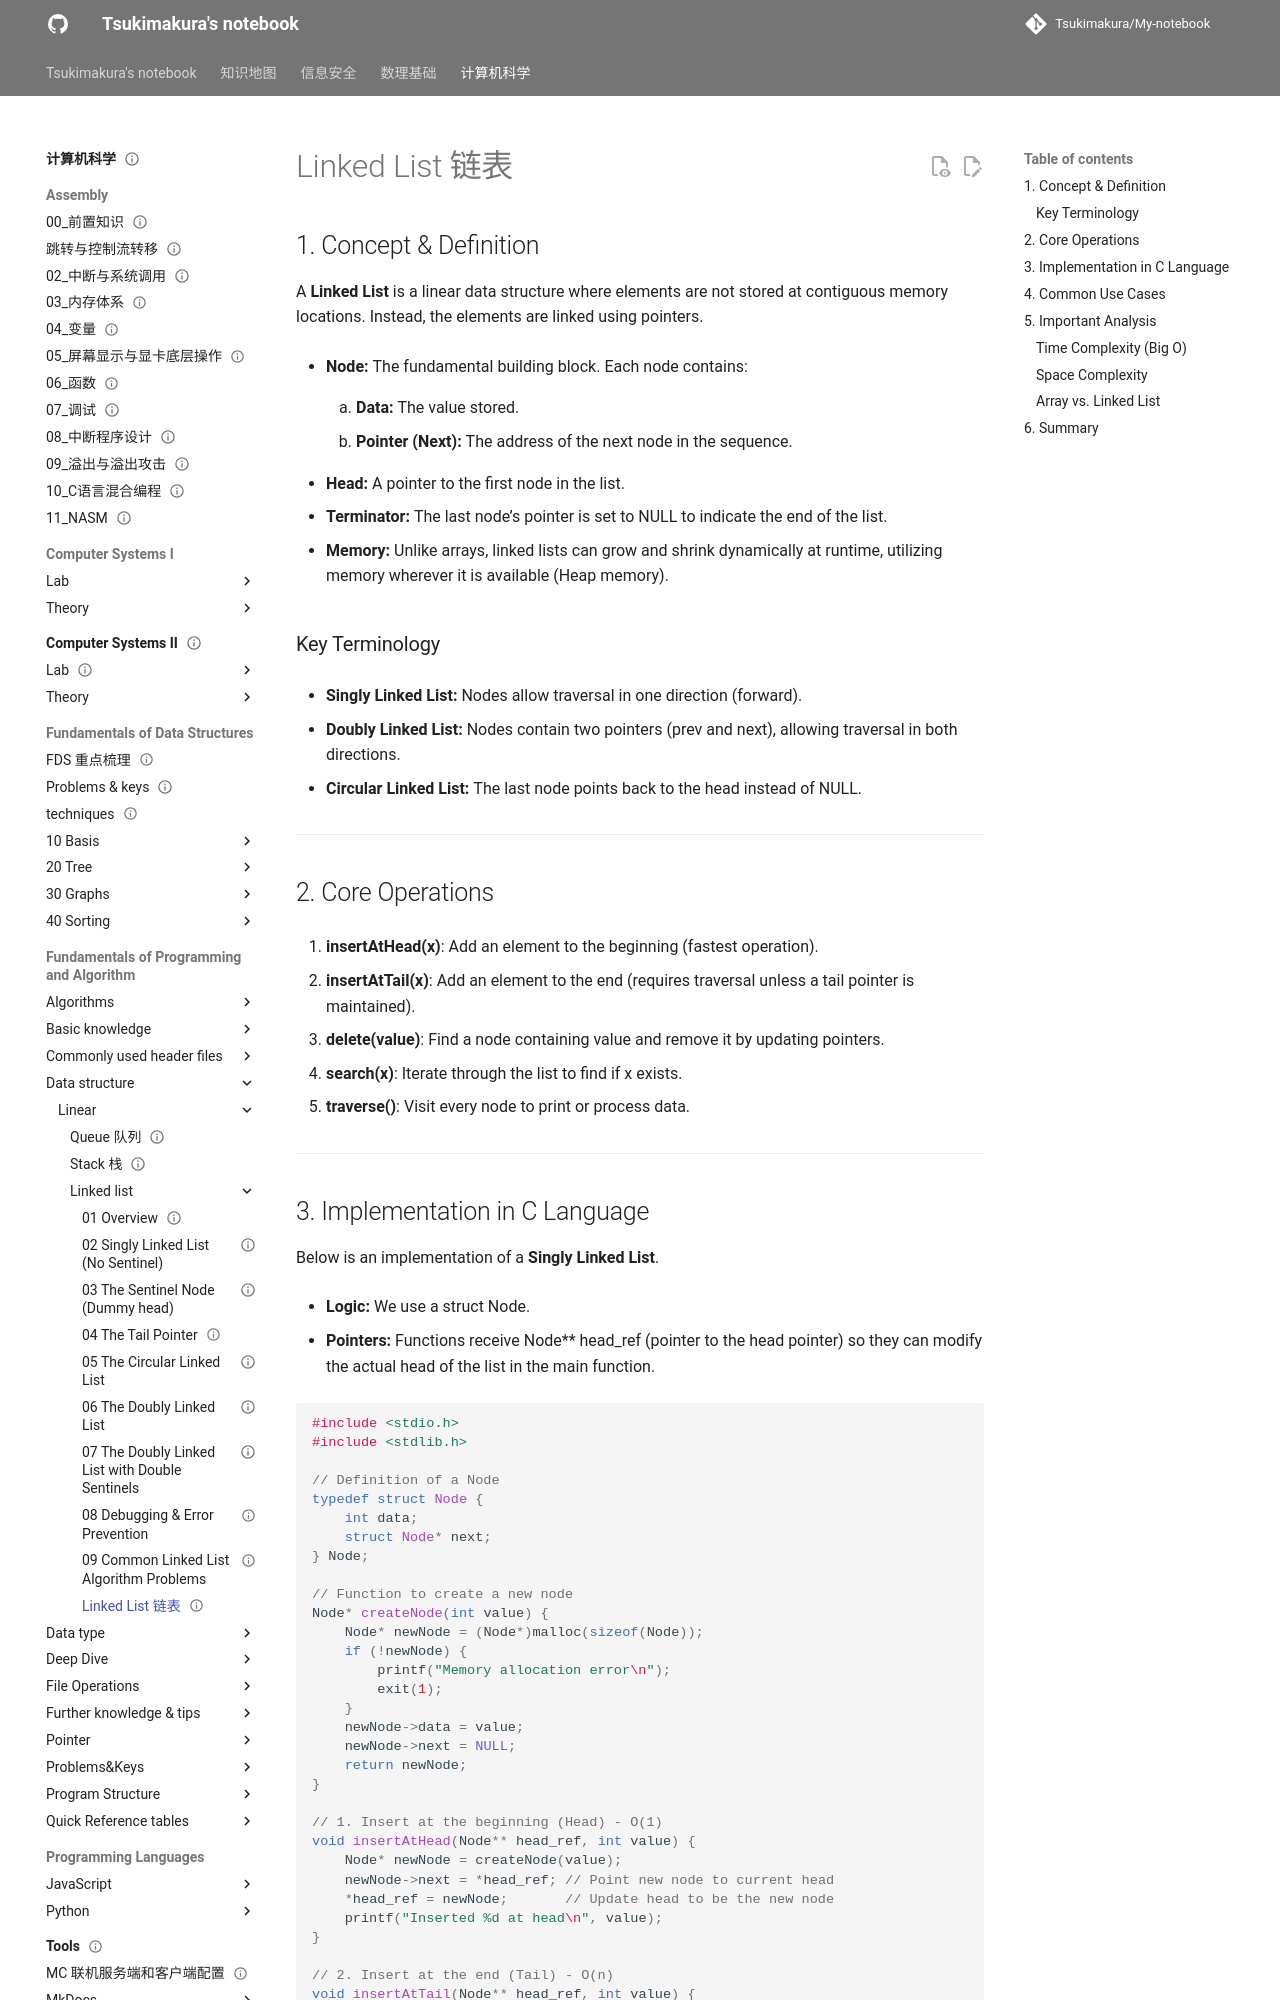

repository: Tsukimakura/My-notebook · page: 计算机科学/Fundamentals of Programming and Algorithm/Data structure/Linear/Linked list/Linked List 链表/index.html · generator: mkdocs

---
title: "Linked List 链表"
status: draft
tags: [cs]
created: null
updated: 2026-10-06
sources: []
---

# Linked List 链表

## 1. Concept & Definition

A **Linked List** is a linear data structure where elements are not stored at contiguous memory locations. Instead, the elements are linked using pointers.

- **Node:** The fundamental building block. Each node contains:

    1. **Data:** The value stored.

    2. **Pointer (Next):** The address of the next node in the sequence.

- **Head:** A pointer to the first node in the list.

- **Terminator:** The last node’s pointer is set to NULL to indicate the end of the list.

- **Memory:** Unlike arrays, linked lists can grow and shrink dynamically at runtime, utilizing memory wherever it is available (Heap memory).

### Key Terminology

- **Singly Linked List:** Nodes allow traversal in one direction (forward).

- **Doubly Linked List:** Nodes contain two pointers (prev and next), allowing traversal in both directions.

- **Circular Linked List:** The last node points back to the head instead of NULL.

---

## 2. Core Operations

1. **insertAtHead(x)**: Add an element to the beginning (fastest operation).

2. **insertAtTail(x)**: Add an element to the end (requires traversal unless a tail pointer is maintained).

3. **delete(value)**: Find a node containing value and remove it by updating pointers.

4. **search(x)**: Iterate through the list to find if x exists.

5. **traverse()**: Visit every node to print or process data.

---
